Image classification data set "DB" (wjjaimes/DL-Model-VGG16-OCT on GitHub). Class labels (4): CNV, DME, drusen, normal.

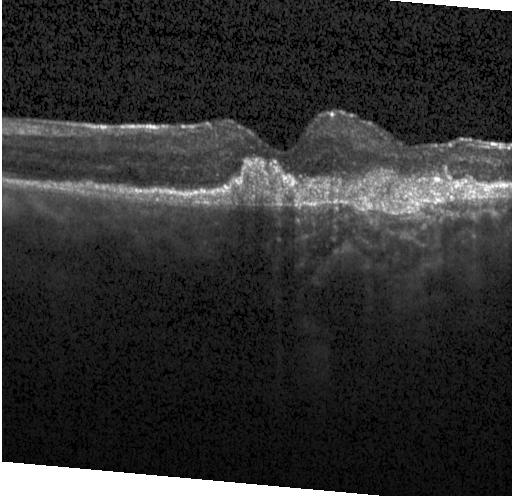
Label: CNV

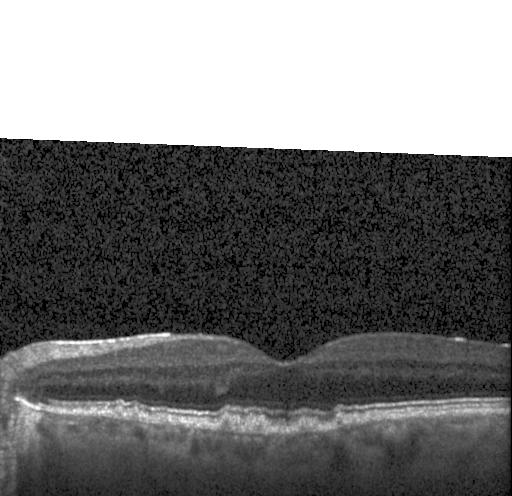
Label: drusen

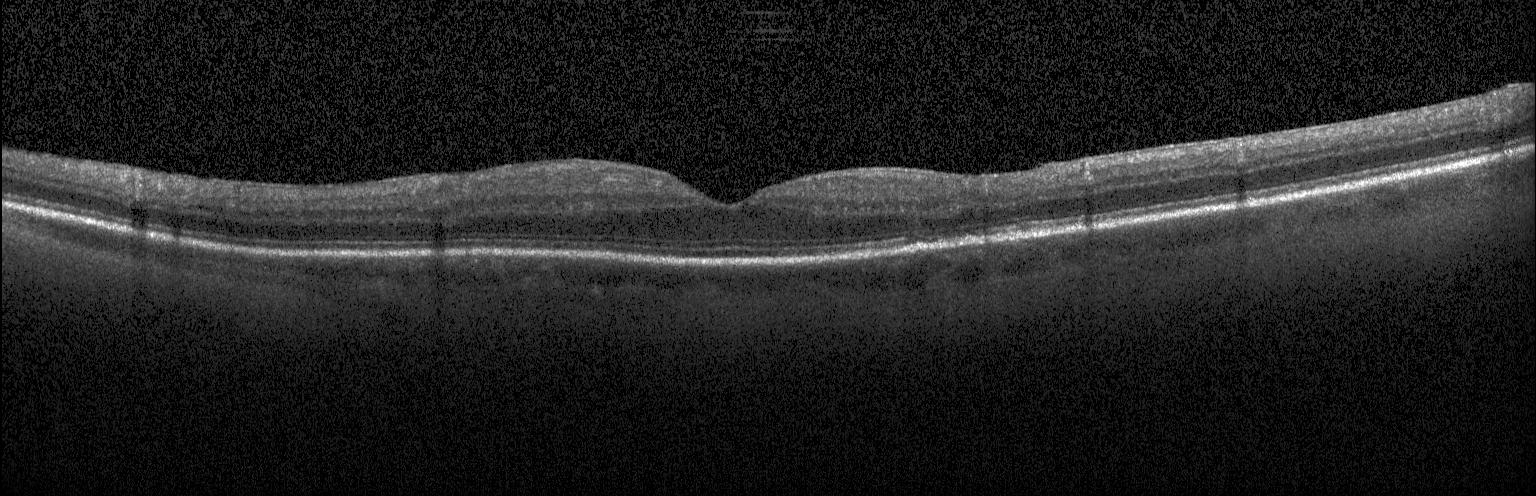
Label: normal

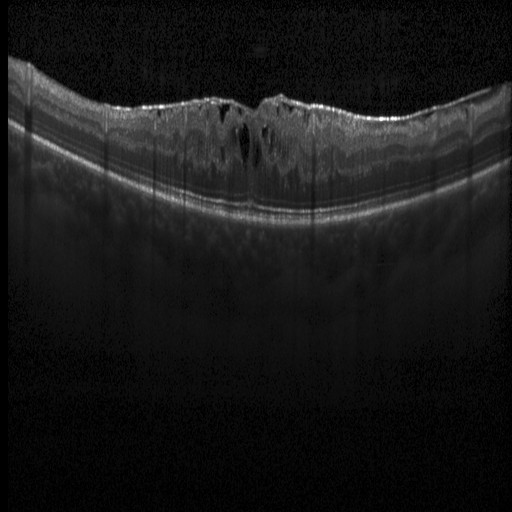
Label: DME

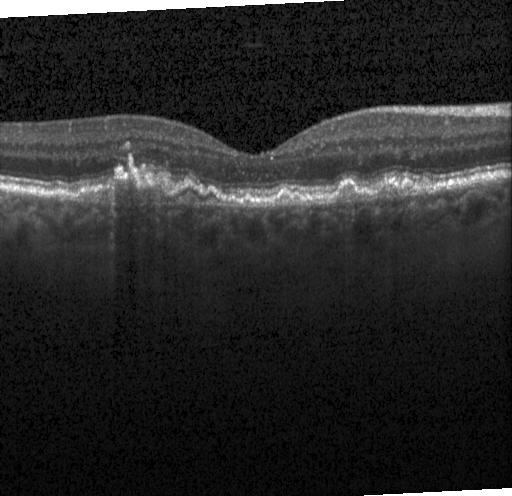
Label: CNV

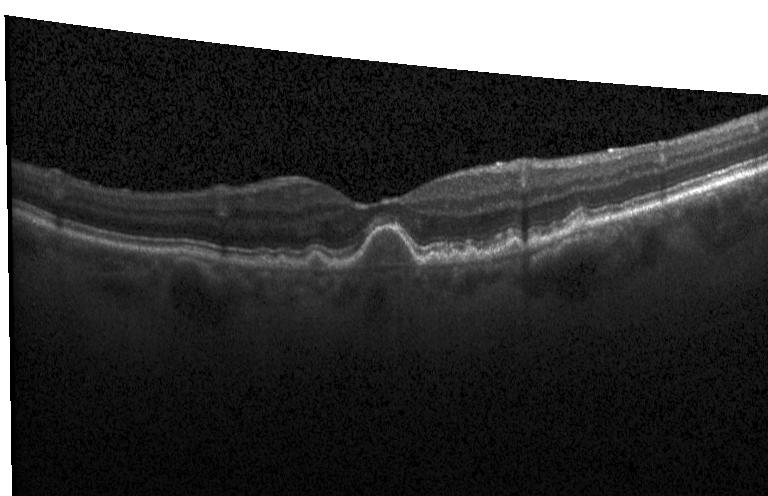
Label: drusen
